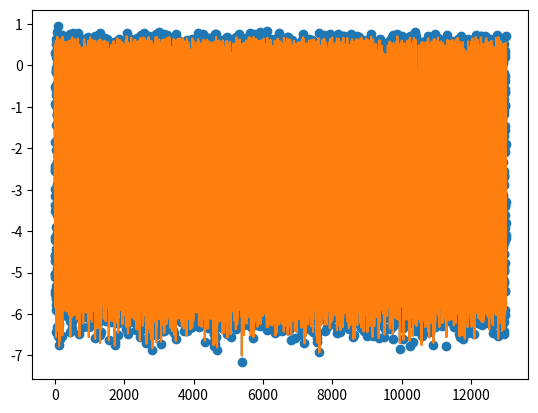

This chart was generated by the following Python code:
"""
Function for fits to be used when there is not a linear transform to enable fitting by singular value decomposition
"""
import numpy as np
from scipy.optimize import leastsq
from matplotlib import pyplot as plt
from scipy.special import erf


def discrete_sampling_rer_model(sigma_blur):
    return erf(1 / (2 * np.sqrt(2) * sigma_blur))


class Fitter(object):

    def __init__(self, x, y, fit_function, initial_params):

        self.x = x
        self.y = y
        self.fit_function = fit_function
        self.initial_params = initial_params

    def residuals(self, params):
        return np.ravel(self.y) - np.ravel(self.fit_function(params, self.x))

    def fit(self):
        return leastsq(self.residuals, self.initial_params)[0]


def make_sample_data(params, x, sigma=0.1):
    y = giqe3_deriv(params, x)
    return y, y + np.random.randn(len(y)) * sigma


def giqe3_deriv(params, distortion_vector):
    """
    Previously known as giqe5_deriv()
    """

    c0, c1, c2, c3, c4, c5 = params
    res, blur, noise = distortion_vector[:, 0], distortion_vector[:, 1], distortion_vector[:, 2]
    y = c0 + c1 * np.log10(res) + c2 * (1 - np.exp(c3 * noise)) * np.log10(blur) + c4 * np.log10(blur) \
        + c5 * noise

    return y


def giqe3_deriv_2(params, distortion_vector):
    """
    Previously known as giqe5_deriv_2()
    """
    c0, c1, c2, c3, c4, c5, c6, c7 = params
    res, blur, noise = distortion_vector[:, 0], distortion_vector[:, 1], distortion_vector[:, 2]
    rer = c4 / (1 + c5 * blur)
    y = c0 + c1 * np.log10(res) + c2 * (1 - np.exp(c3 * noise)) * np.log10(rer) + c6 * np.log10(rer) \
        + c7 * noise

    return y


def giqe3_deriv_3(params, distortion_vector):
    """
    Previously known as giqe5_deriv_3()
    """
    c0, c1, c2, c3, c4, c5, c6, c7 = params
    res, blur, noise = distortion_vector[:, 0], distortion_vector[:, 1], distortion_vector[:, 2]
    rer = c4 / (1 + c5 * blur / res)
    y = c0 + c1 * np.log10(res) + c2 * (1 - np.exp(c3 * noise)) * np.log10(rer) + c6 * np.log10(rer) \
        + c7 * noise

    return y


def giqe3_deriv_4(params, distortion_vector):
    """
    Previously known as giqe5_deriv_4()
    """
    c0, c1, c2, c3, c4, c5, c6 = params
    res, blur, noise = distortion_vector[:, 0], distortion_vector[:, 1], distortion_vector[:, 2]
    rer = 1 / np.sqrt(2 * np.pi * (c4 * res + blur ** 2))  # scale the native blur by res since down-sampling sharpens
    y = c0 + c1 * np.log10(res) + c2 * (1 - np.exp(c3 * noise)) * np.log10(rer) + c5 * np.log10(rer) \
        + c6 * noise

    return y


def giqe3_deriv_5(params, distortion_vector):
    """
    Previously known as giqe5_deriv_5()
    """
    c0, c1, c2, c3, c4, c5, c6 = params
    res, blur, noise = distortion_vector[:, 0], distortion_vector[:, 1], distortion_vector[:, 2]
    noise_native = 1  # counts, estimated/sanity checked using very simple model in src.analysis.noise_estimate
    noise = noise + noise_native
    rer = 1 / np.sqrt(2 * np.pi * (c4 * res + blur ** 2))  # scale the native blur by res since down-sampling sharpens
    y = c0 + c1 * np.log10(res) + c2 * (1 - np.exp(c3 * noise)) * np.log10(rer) + c5 * np.log10(rer) \
        + c6 * noise

    return y


def giqe3_deriv_6(params, distortion_vector):
    """
    Previously known as giqe5_deriv_6()
    """
    c0, c1, c2, c3, c4, c5, c6 = params
    res, blur, noise = distortion_vector[:, 0], distortion_vector[:, 1], distortion_vector[:, 2]
    noise_native = 1  # counts, estimated/sanity checked using very simple model in src.analysis.noise_estimate
    noise = noise + noise_native
    rer = 1 / np.sqrt(2 * np.pi * ((c4 * res) ** 2 + blur ** 2))  # scale by res sq since down-sampling sharpens
    y = c0 + c1 * np.log10(res) + c2 * (1 - np.exp(c3 * noise)) * np.log10(rer) + c5 * np.log10(rer) \
        + c6 * noise

    return y


def giqe3_deriv_6_nq(params, distortion_vector):
    """
    Previously known as giqe5_deriv_6_nq()
    """
    # update from giqe3_deriv_6 to add noise in quadrature
    c0, c1, c2, c3, c4, c5, c6 = params
    res, blur, noise = distortion_vector[:, 0], distortion_vector[:, 1], distortion_vector[:, 2]
    noise_native = 1  # counts, estimated/sanity checked using very simple model in src.analysis.noise_estimate
    noise = np.sqrt(noise ** 2 + noise_native ** 2)
    rer = 1 / np.sqrt(2 * np.pi * ((c4 * res) ** 2 + blur ** 2))  # scale by res sq since down-sampling sharpens
    y = c0 + c1 * np.log10(res) + c2 * (1 - np.exp(c3 * noise)) * np.log10(rer) + c5 * np.log10(rer) \
        + c6 * noise

    return y


def giqe3_deriv_7(params, distortion_vector):
    """
    same as v6, except that noise-rer cross term is removed (basically a sensitivity analysis).

    Previously known as giqe5_deriv_7()
    """

    c0, c1, c4, c5, c6 = params  # keeping parameter names consistent with v6
    res, blur, noise = distortion_vector[:, 0], distortion_vector[:, 1], distortion_vector[:, 2]
    noise_native = 1  # counts, estimated/sanity checked using very simple model in src.analysis.noise_estimate
    noise = noise + noise_native
    rer = 1 / np.sqrt(2 * np.pi * ((c4 * res) ** 2 + blur ** 2))  # scale by res sq since down-sampling sharpens
    y = c0 + c1 * np.log10(res) + c5 * np.log10(rer) + c6 * noise  # trying to keep the coefficients named the same

    return y


def giqe3_deriv_7_nq(params, distortion_vector):

    """
    same as v6, except that noise-rer cross term is removed (basically a sensitivity analysis)

    update from giqe3_deriv_7 to add noise in quadrature

    Previously known as giqe5_deriv_7_nq()
    """

    c0, c1, c4, c5, c6 = params  # keeping parameter names consistent with v6
    res, blur, noise = distortion_vector[:, 0], distortion_vector[:, 1], distortion_vector[:, 2]
    noise_native = 1  # counts, estimated/sanity checked using very simple model in src.analysis.noise_estimate
    noise = np.sqrt(noise ** 2 + noise_native ** 2)
    rer = 1 / np.sqrt(2 * np.pi * ((c4 * res) ** 2 + blur ** 2))  # scale by res sq since down-sampling sharpens
    y = c0 + c1 * np.log10(res) + c5 * np.log10(rer) + c6 * noise  # trying to keep the coefficients named the same

    return y


def giqe5_deriv_8(params, distortion_vector):

    """
    Incorporates raising the RER term to the fourth power (which I missed for an embarrassingly long time). Still no
    cross term.
    """

    c0, c1, c4, c5, c6 = params  # keeping parameter names consistent with v6
    res, blur, noise = distortion_vector[:, 0], distortion_vector[:, 1], distortion_vector[:, 2]
    noise_native = 1  # counts, estimated/sanity checked using very simple model in src.analysis.noise_estimate
    noise = np.sqrt(noise ** 2 + noise_native ** 2)
    rer = 1 / np.sqrt(2 * np.pi * ((c4 * res) ** 2 + blur ** 2))  # scale by res sq since down-sampling sharpens
    y = c0 + c1 * np.log10(res) + c5 * np.log10(rer)**4 + c6 * noise  # trying to keep the coefficients named the same

    return y


def giqe5_deriv_9(params, distortion_vector):

    """
    Incorporates raising the RER term to the fourth power (which I missed for an embarrassingly long time).

    Includes RER-SNR cross term.
    """

    c0, c1, c2, c3, c4, c5, c6 = params  # keeping parameter names consistent with v6
    res, blur, noise = distortion_vector[:, 0], distortion_vector[:, 1], distortion_vector[:, 2]
    noise_native = 1  # counts, estimated/sanity checked using very simple model in src.analysis.noise_estimate
    noise = np.sqrt(noise ** 2 + noise_native ** 2)
    rer = 1 / np.sqrt(2 * np.pi * ((c4 * res) ** 2 + blur ** 2))  # scale by res sq since down-sampling sharpens
    y = c0 + c1 * np.log10(res) + c2 * (1 - np.exp(c3 * noise)) * np.log10(rer) + c5 * np.log10(rer)**4 + c6 * noise

    return y


def giqe5_deriv_10(params, distortion_vector):

    """
    Incorporates raising the RER term to the fourth power (which I missed for an embarrassingly long time).

    No cross term.

    Uses discrete sampling (error function) RER model.
    """

    c0, c1, c4, c5, c6 = params  # keeping parameter names consistent with v6
    res, blur, noise = distortion_vector[:, 0], distortion_vector[:, 1], distortion_vector[:, 2]
    noise_native = 1  # counts, estimated/sanity checked using very simple model in src.analysis.noise_estimate
    noise = np.sqrt(noise ** 2 + noise_native ** 2)
    sigma_combined = np.sqrt((c4 * res)**2 + blur**2)
    rer = discrete_sampling_rer_model(sigma_combined)
    y = c0 + c1 * np.log10(res) + c5 * np.log10(rer)**4 + c6 * noise  # trying to keep the coefficients named the same

    return y


def giqe5_deriv_11(params, distortion_vector):

    """
    Incorporates raising the RER term to the fourth power (which I missed for an embarrassingly long time).

    Includes RER-SNR cross term.

    Uses discrete sampling (error function) RER model.
    """

    c0, c1, c2, c3, c4, c5, c6 = params  # keeping parameter names consistent with v6
    res, blur, noise = distortion_vector[:, 0], distortion_vector[:, 1], distortion_vector[:, 2]
    noise_native = 1  # counts, estimated/sanity checked using very simple model in src.analysis.noise_estimate
    noise = np.sqrt(noise ** 2 + noise_native ** 2)
    sigma_combined = np.sqrt((c4 * res)**2 + blur**2)
    rer = discrete_sampling_rer_model(sigma_combined)
    # rer = 1 / np.sqrt(2 * np.pi * ((c4 * res) ** 2 + blur ** 2))  # scale by res sq since down-sampling sharpens
    y = c0 + c1 * np.log10(res) + c2 * (1 - np.exp(c3 * noise)) * np.log10(rer) + c5 * np.log10(rer)**4 + c6 * noise

    return y


def giqe3_deriv_12(params, distortion_vector):

    """
    Same as v7_nq, with RER updated for discrete sampling.

    No RER-SNR cross term

    Previously known as giqe5_deriv_12()
    """

    c0, c1, c4, c5, c6 = params  # keeping parameter names consistent with v6
    res, blur, noise = distortion_vector[:, 0], distortion_vector[:, 1], distortion_vector[:, 2]
    noise_native = 1  # counts, estimated/sanity checked using very simple model in src.analysis.noise_estimate
    noise = np.sqrt(noise ** 2 + noise_native ** 2)
    sigma_combined = np.sqrt((c4 * res) ** 2 + blur ** 2)
    rer = discrete_sampling_rer_model(sigma_combined)
    y = c0 + c1 * np.log10(res) + c5 * np.log10(rer) + c6 * noise  # trying to keep the coefficients named the same

    return y


def power_law(params, distortion_vector):
    """
    No distortion mapping, direct application in fit.
    """
    c0, c1, c2, c3, c4, c5, c6 = params
    res, blur, noise = distortion_vector[:, 0], distortion_vector[:, 1], distortion_vector[:, 2]
    y = c0 + c1 * res ** c2 + c3 * blur ** c4 + c5 * noise ** c6

    return y


def power_law_2(params, distortion_vector):
    """
    Distortions mapped to GIQE variables, with noise added in quadrature and blur mapped to RER va discrete sampling
    erf
    """
    c0, c1, c2, c3, c4, c5, c6 = params
    res, blur, noise = distortion_vector[:, 0], distortion_vector[:, 1], distortion_vector[:, 2]

    sigma_combined = np.sqrt((2 * res)**2 + blur**2)
    rer = discrete_sampling_rer_model(sigma_combined)
    noise = np.sqrt(1 + noise**2)

    y = c0 + c1 * res ** c2 + c3 * rer ** c4 + c5 * noise ** c6

    return y


def power_law_3(params, distortion_vector):
    """
    Noise added in quadrature, no mapping to RER
    """
    c0, c1, c2, c3, c4, c5, c6 = params
    res, blur, noise = distortion_vector[:, 0], distortion_vector[:, 1], distortion_vector[:, 2]
    noise = np.sqrt(1 + noise ** 2)
    y = c0 + c1 * res ** c2 + c3 * blur ** c4 + c5 * noise ** c6

    return y


def rer_0(params, distortion_vector):
    """
    If native blur is constant, c0 and c1 are redundant, but this function is designed to be extensible to
    true 2d distortion vectors in which native blur may vary
    """
    c0, c1, c2, c3 = params
    native_blur, blur = distortion_vector[:, 0], distortion_vector[:, 1]
    y = c0 - c1 * native_blur + c2 * np.exp(c3 * blur)

    return y


def rer_1(params, distortion_vector):
    """
    If native blur is constant, c0 and c1 are redundant, but this function is designed to be extensible to
    true 2d distortion vectors in which native blur may vary
    """
    c0, c1 = params
    native_blur, blur = distortion_vector[:, 0], distortion_vector[:, 1]
    y = c0 * np.exp(c1 * native_blur) * np.exp(c1 * blur)

    return y


def rer_2(params, distortion_vector):
    """
    This function is NOT extensible to a true 2d fit that incorporates native and secondary blur. Instead, c1 depends
    the extent of native blur in each fit.
    """
    c0, c1 = params
    native_blur, blur = distortion_vector[:, 0], distortion_vector[:, 1]
    y = c0 / (1 + c1 * blur)

    return y


def rer_3(params, distortion_vector):
    """
    This function is NOT extensible to a true 2d fit that incorporates native and secondary blur. Instead, c0 is an
    approximation of the native blur in each chip.
    """
    c0 = params
    native_blur, blur = distortion_vector[:, 0], distortion_vector[:, 1]
    y = 1 / (np.sqrt(2 * np.pi) * (c0 + blur))

    return y


def rer_4(params, distortion_vector):
    """
    This function is NOT extensible to a true 2d fit that incorporates native and secondary blur. Instead, c0 is an
    approximation of the native blur in each chip.
    """
    c0 = params
    native_blur, blur = distortion_vector[:, 0], distortion_vector[:, 1]
    y = 1 / (np.sqrt(2 * np.pi * (c0 + blur ** 2)))

    return y


def fit(x, y, distortion_ids=('res', 'blur', 'noise'), fit_key='giqe3_deriv'):

    if distortion_ids != ('res', 'blur', 'noise'):
        raise Exception('distortion_ids must == (res, blur, noise)')

    fit_function, initial_params = _fit_functions[fit_key]
    w = Fitter(x, y, fit_function, initial_params).fit()

    return w


def apply_fit(w, x, fit_key):
    fit_function = _fit_functions[fit_key][0]
    return fit_function(w, x)


# giqe5_2 initials
_c0 = 0.5
_c1 = 0.3
_c2 = 0.2
_c3 = -0.1
_c4 = 2
_c5 = 5
_c6 = 0.5
_c7 = -0.01


_fit_functions = {
    'giqe3_deriv_12': (giqe3_deriv_12, (_c0, _c1, 1, 0.5, -0.01)),
    'giqe5_deriv_11': (giqe5_deriv_11, (_c0, _c1, _c2, _c3, 1, 0.5, -0.01)),
    'giqe5_deriv_10': (giqe5_deriv_10, (_c0, _c1, 1, 0.5, -0.01)),

    'giqe5_deriv_9': (giqe5_deriv_9, (_c0, _c1, _c2, _c3, 1, 0.5, -0.01)),
    'giqe5_deriv_8': (giqe5_deriv_8, (_c0, _c1, 1, 0.5, -0.01)),

    'giqe3_deriv_7_nq': (giqe3_deriv_7_nq, (_c0, _c1, 1, 0.5, -0.01)),
    'giqe3_deriv_6_nq': (giqe3_deriv_6_nq, (_c0, _c1, _c2, _c3, 1, 0.5, -0.01)),

    'giqe3_deriv_7': (giqe3_deriv_7, (_c0, _c1, 1, 0.5, -0.01)),
    'giqe3_deriv_6': (giqe3_deriv_6, (_c0, _c1, _c2, _c3, 1, 0.5, -0.01)),
    'giqe3_deriv_5': (giqe3_deriv_5, (_c0, _c1, _c2, _c3, 1, 0.5, -0.01)),
    'giqe3_deriv_4': (giqe3_deriv_4, (_c0, _c1, _c2, _c3, 1, 0.5, -0.01)),
    # 'giqe3_deriv_3': giqe3_deriv_3,
    'giqe3_deriv_2': (giqe3_deriv_2, (_c0, _c1, _c2, _c3, _c4, _c5, _c6, _c7)),
    'giqe3_deriv': (giqe3_deriv, (0.5, 0.3, 0.3, -1, 0.3, -0.14)),
    'power_law': (power_law, (0.5, 0.5, 0.5, -0.1, 0.5, -0.05, 0.5)),
    'power_law_2': (power_law_2, (0.5, 0.5, 0.5, -0.1, 0.5, -0.05, 0.5)),
    'power_law_3': (power_law_3, (0.5, 0.5, 0.5, -0.1, 0.5, -0.05, 0.5)),

    'rer_0': (rer_0,  (0.9, 0.25, 1, -1)),
    'rer_1': (rer_1, (0.9, -1)),
    'rer_2': (rer_2, (1, 1)),
    'rer_3': (rer_3, (1, )),
    'rer_4': (rer_4, (1, ))
}


if __name__ == '__main__':

    _params = (0.5, 0.3, 0.3, -1.5, 0.3, -0.14)
    _num_pts = 13000

    _r = np.random.rand(_num_pts) * 0.8 + 0.2
    _sigma_b = np.random.rand(_num_pts) * 4.9 + 0.1
    _lambda_p = np.random.randint(0, 25, _num_pts) * 2

    _x0 = np.stack([_r, _sigma_b, _lambda_p], axis=1)
    print(np.shape(_x0))
    _truth, _data = make_sample_data(_params, _x0)

    _p_fit = fit(_x0, _data)
    # _p0 = np.array([8, -2, -3, -1, 1, -3])
    # _p_fit = leastsq(_giqe5_deriv_residuals, _p0, args=(_data, _x0))[0]

    _y_fit = giqe3_deriv(_p_fit, _x0)

    plt.figure()
    plt.scatter(np.arange(len(_data)), _data)
    plt.plot(_y_fit)
    plt.plot(_truth)
    plt.show()

    print(_p_fit)
